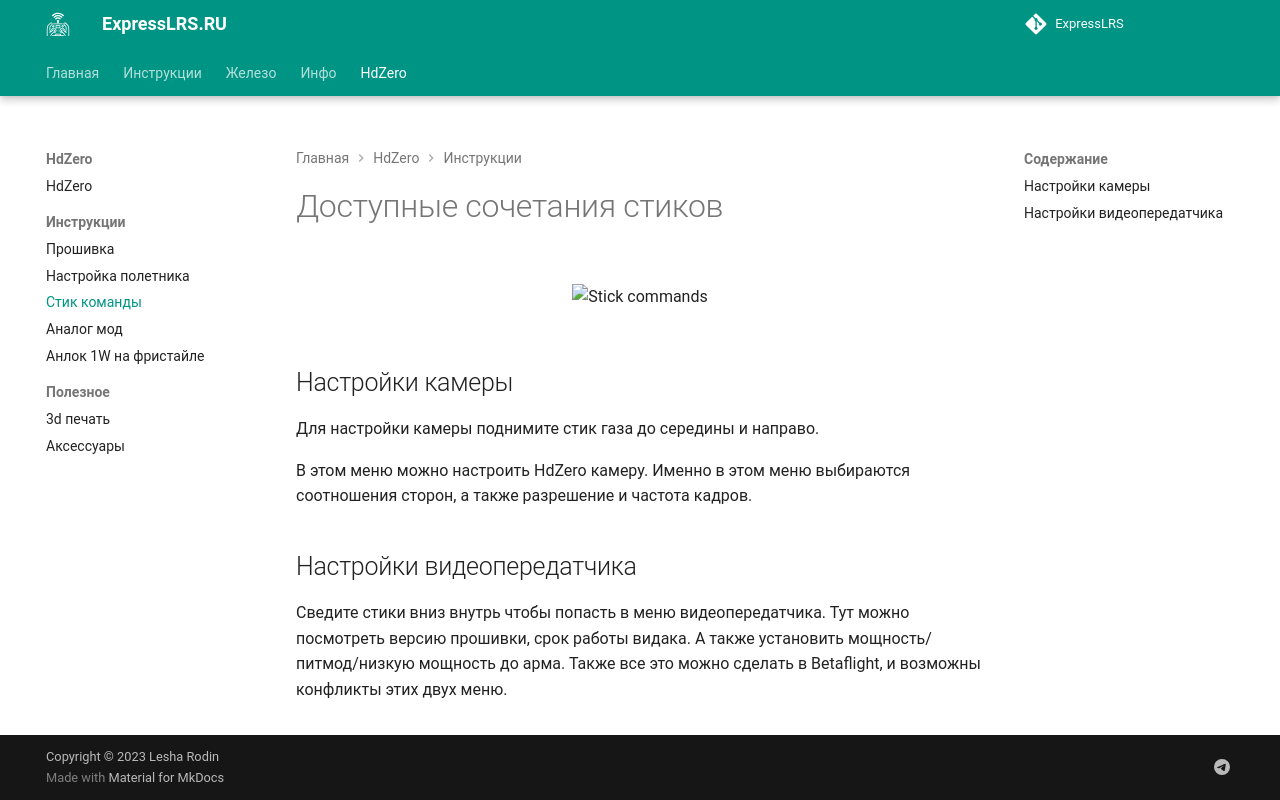

repository: expresslrs-ru/expresslrs.ru · page: HdZero/stick/index.html · generator: jekyll

---
description: Стик команды и настройки
--- 

# Доступные сочетания стиков

<figure markdown>
![Stick commands](https://oscarliang.com/wp-content/uploads/2022/07/hdzero-vtx-camera-settings-betaflight-menu-osd-stick-commands-1024x577.jpg)
</figure>

## Настройки камеры

Для настройки камеры поднимите стик газа до середины и направо.

В этом меню можно настроить HdZero камеру. 
Именно в этом меню выбираются соотношения сторон, а также разрешение и частота кадров. 

## Настройки видеопередатчика

Сведите стики вниз внутрь чтобы попасть в меню видеопередатчика.
Тут можно посмотреть версию прошивки, срок работы видака.
А также установить мощность/питмод/низкую мощность до арма. 
Также все это можно сделать в Betaflight, и возможны конфликты этих двух меню.
